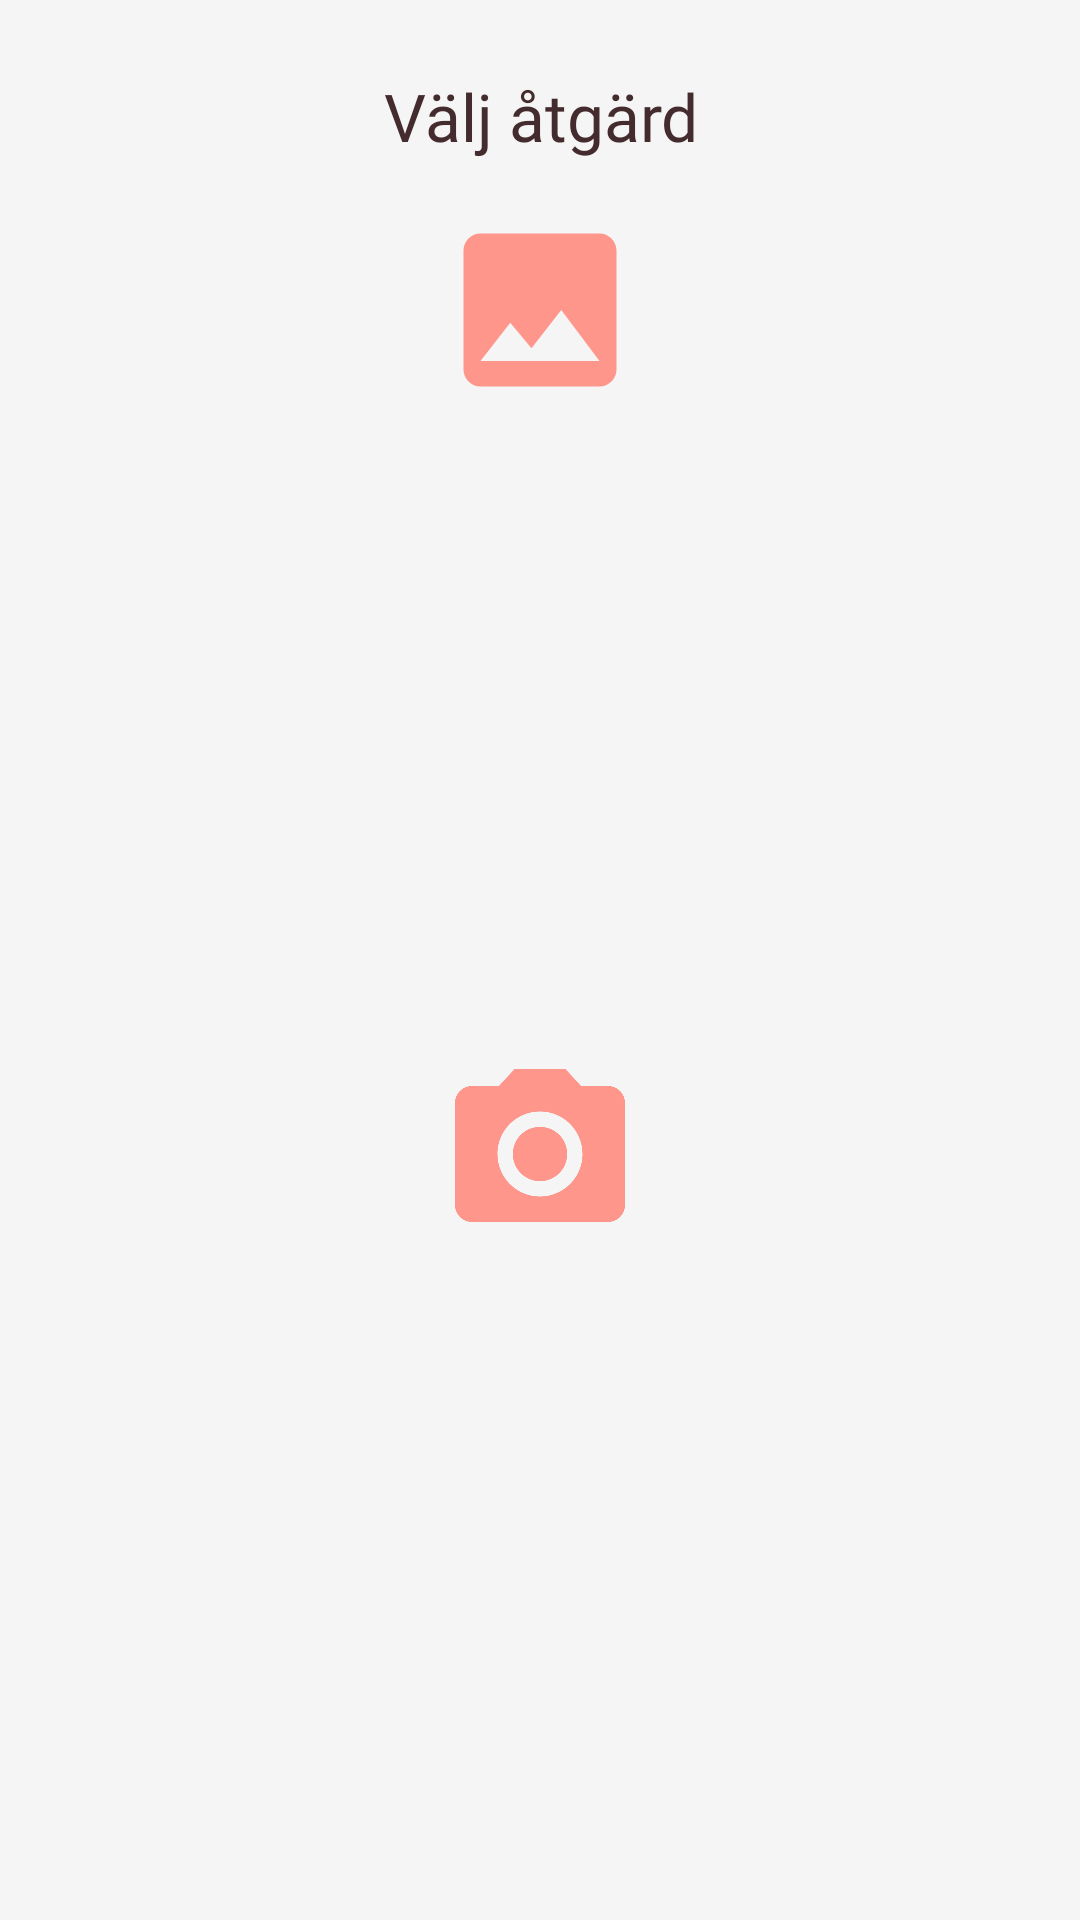

Android layout source for this screen:
<!-- AndroidManifest.xml: application theme Theme.AndroidProjectMA23 -->
<!-- res/layout/custom_dialog_appearance_profile_creation_image_selection.xml -->
<?xml version="1.0" encoding="utf-8"?>
<androidx.constraintlayout.widget.ConstraintLayout xmlns:android="http://schemas.android.com/apk/res/android"
    xmlns:app="http://schemas.android.com/apk/res-auto"
    xmlns:tools="http://schemas.android.com/tools"
    android:layout_width="match_parent"
    android:layout_height="wrap_content"
    android:padding="24dp"
    android:background="@color/surface">

    <TextView
        android:id="@+id/dialogTitle"
        android:layout_width="0dp"
        android:layout_height="wrap_content"
        android:text="@string/profile_creation_image_dialog_choose_option_text"
        android:gravity="center"
        android:textAppearance="@style/TextAppearance.AppCompat.Large"
        android:textColor="@color/onSurface"
        android:fontFamily="@font/roboto_light"
        app:layout_constraintTop_toTopOf="parent"
        app:layout_constraintLeft_toLeftOf="parent"
        app:layout_constraintRight_toRightOf="parent"/>

    <ImageView
        android:id="@+id/galleryImageView"
        android:layout_width="100dp"
        android:layout_height="100dp"
        android:src="@drawable/baseline_image_24"
        android:contentDescription="@string/profile_creation_image_dialog_gallery_icon"
        android:padding="16dp"
        app:layout_constraintTop_toBottomOf="@id/dialogTitle"
        app:layout_constraintStart_toStartOf="parent"
        app:layout_constraintEnd_toEndOf="parent"/>

    <ImageView
        android:id="@+id/cameraImageView"
        android:layout_width="100dp"
        android:layout_height="100dp"
        android:contentDescription="@string/profile_creation_image_dialog_camera_icon"
        android:padding="16dp"
        android:src="@drawable/baseline_camera_alt_24"
        app:layout_constraintTop_toBottomOf="@id/galleryImageView"
        app:layout_constraintStart_toStartOf="parent"
        app:layout_constraintEnd_toEndOf="parent"
        app:layout_constraintBottom_toBottomOf="parent"/>

</androidx.constraintlayout.widget.ConstraintLayout>
<!-- resources referenced by this layout -->
<resources>
  <color name="onSurface">#442B2D</color>
  <color name="surface">#F5F5F5</color>
  <!-- drawable baseline_camera_alt_24 (drawable) -->
  <vector android:height="24dp" android:tint="#FF968C"
      android:viewportHeight="24" android:viewportWidth="24"
      android:width="24dp" xmlns:android="http://schemas.android.com/apk/res/android">
      <path android:fillColor="@android:color/white" android:pathData="M12,12m-3.2,0a3.2,3.2 0,1 1,6.4 0a3.2,3.2 0,1 1,-6.4 0"/>
      <path android:fillColor="@android:color/white" android:pathData="M9,2L7.17,4L4,4c-1.1,0 -2,0.9 -2,2v12c0,1.1 0.9,2 2,2h16c1.1,0 2,-0.9 2,-2L22,6c0,-1.1 -0.9,-2 -2,-2h-3.17L15,2L9,2zM12,17c-2.76,0 -5,-2.24 -5,-5s2.24,-5 5,-5 5,2.24 5,5 -2.24,5 -5,5z"/>
  </vector>
  <!-- drawable baseline_image_24 (drawable) -->
  <vector android:height="24dp" android:tint="#FF968C"
      android:viewportHeight="24" android:viewportWidth="24"
      android:width="24dp" xmlns:android="http://schemas.android.com/apk/res/android">
      <path android:fillColor="@android:color/white" android:pathData="M21,19V5c0,-1.1 -0.9,-2 -2,-2H5c-1.1,0 -2,0.9 -2,2v14c0,1.1 0.9,2 2,2h14c1.1,0 2,-0.9 2,-2zM8.5,13.5l2.5,3.01L14.5,12l4.5,6H5l3.5,-4.5z"/>
  </vector>
  <string name="profile_creation_image_dialog_camera_icon">Använd kameran för att ta bild</string>
  <string name="profile_creation_image_dialog_choose_option_text">Välj åtgärd</string>
  <string name="profile_creation_image_dialog_gallery_icon">Välj bild från galleriet</string>
  <style name="Theme.AndroidProjectMA23" parent="Base.Theme.AndroidProjectMA23" />
  <style name="Base.Theme.AndroidProjectMA23" parent="Theme.Material3.DayNight.NoActionBar">
          
          
      </style>
</resources>
